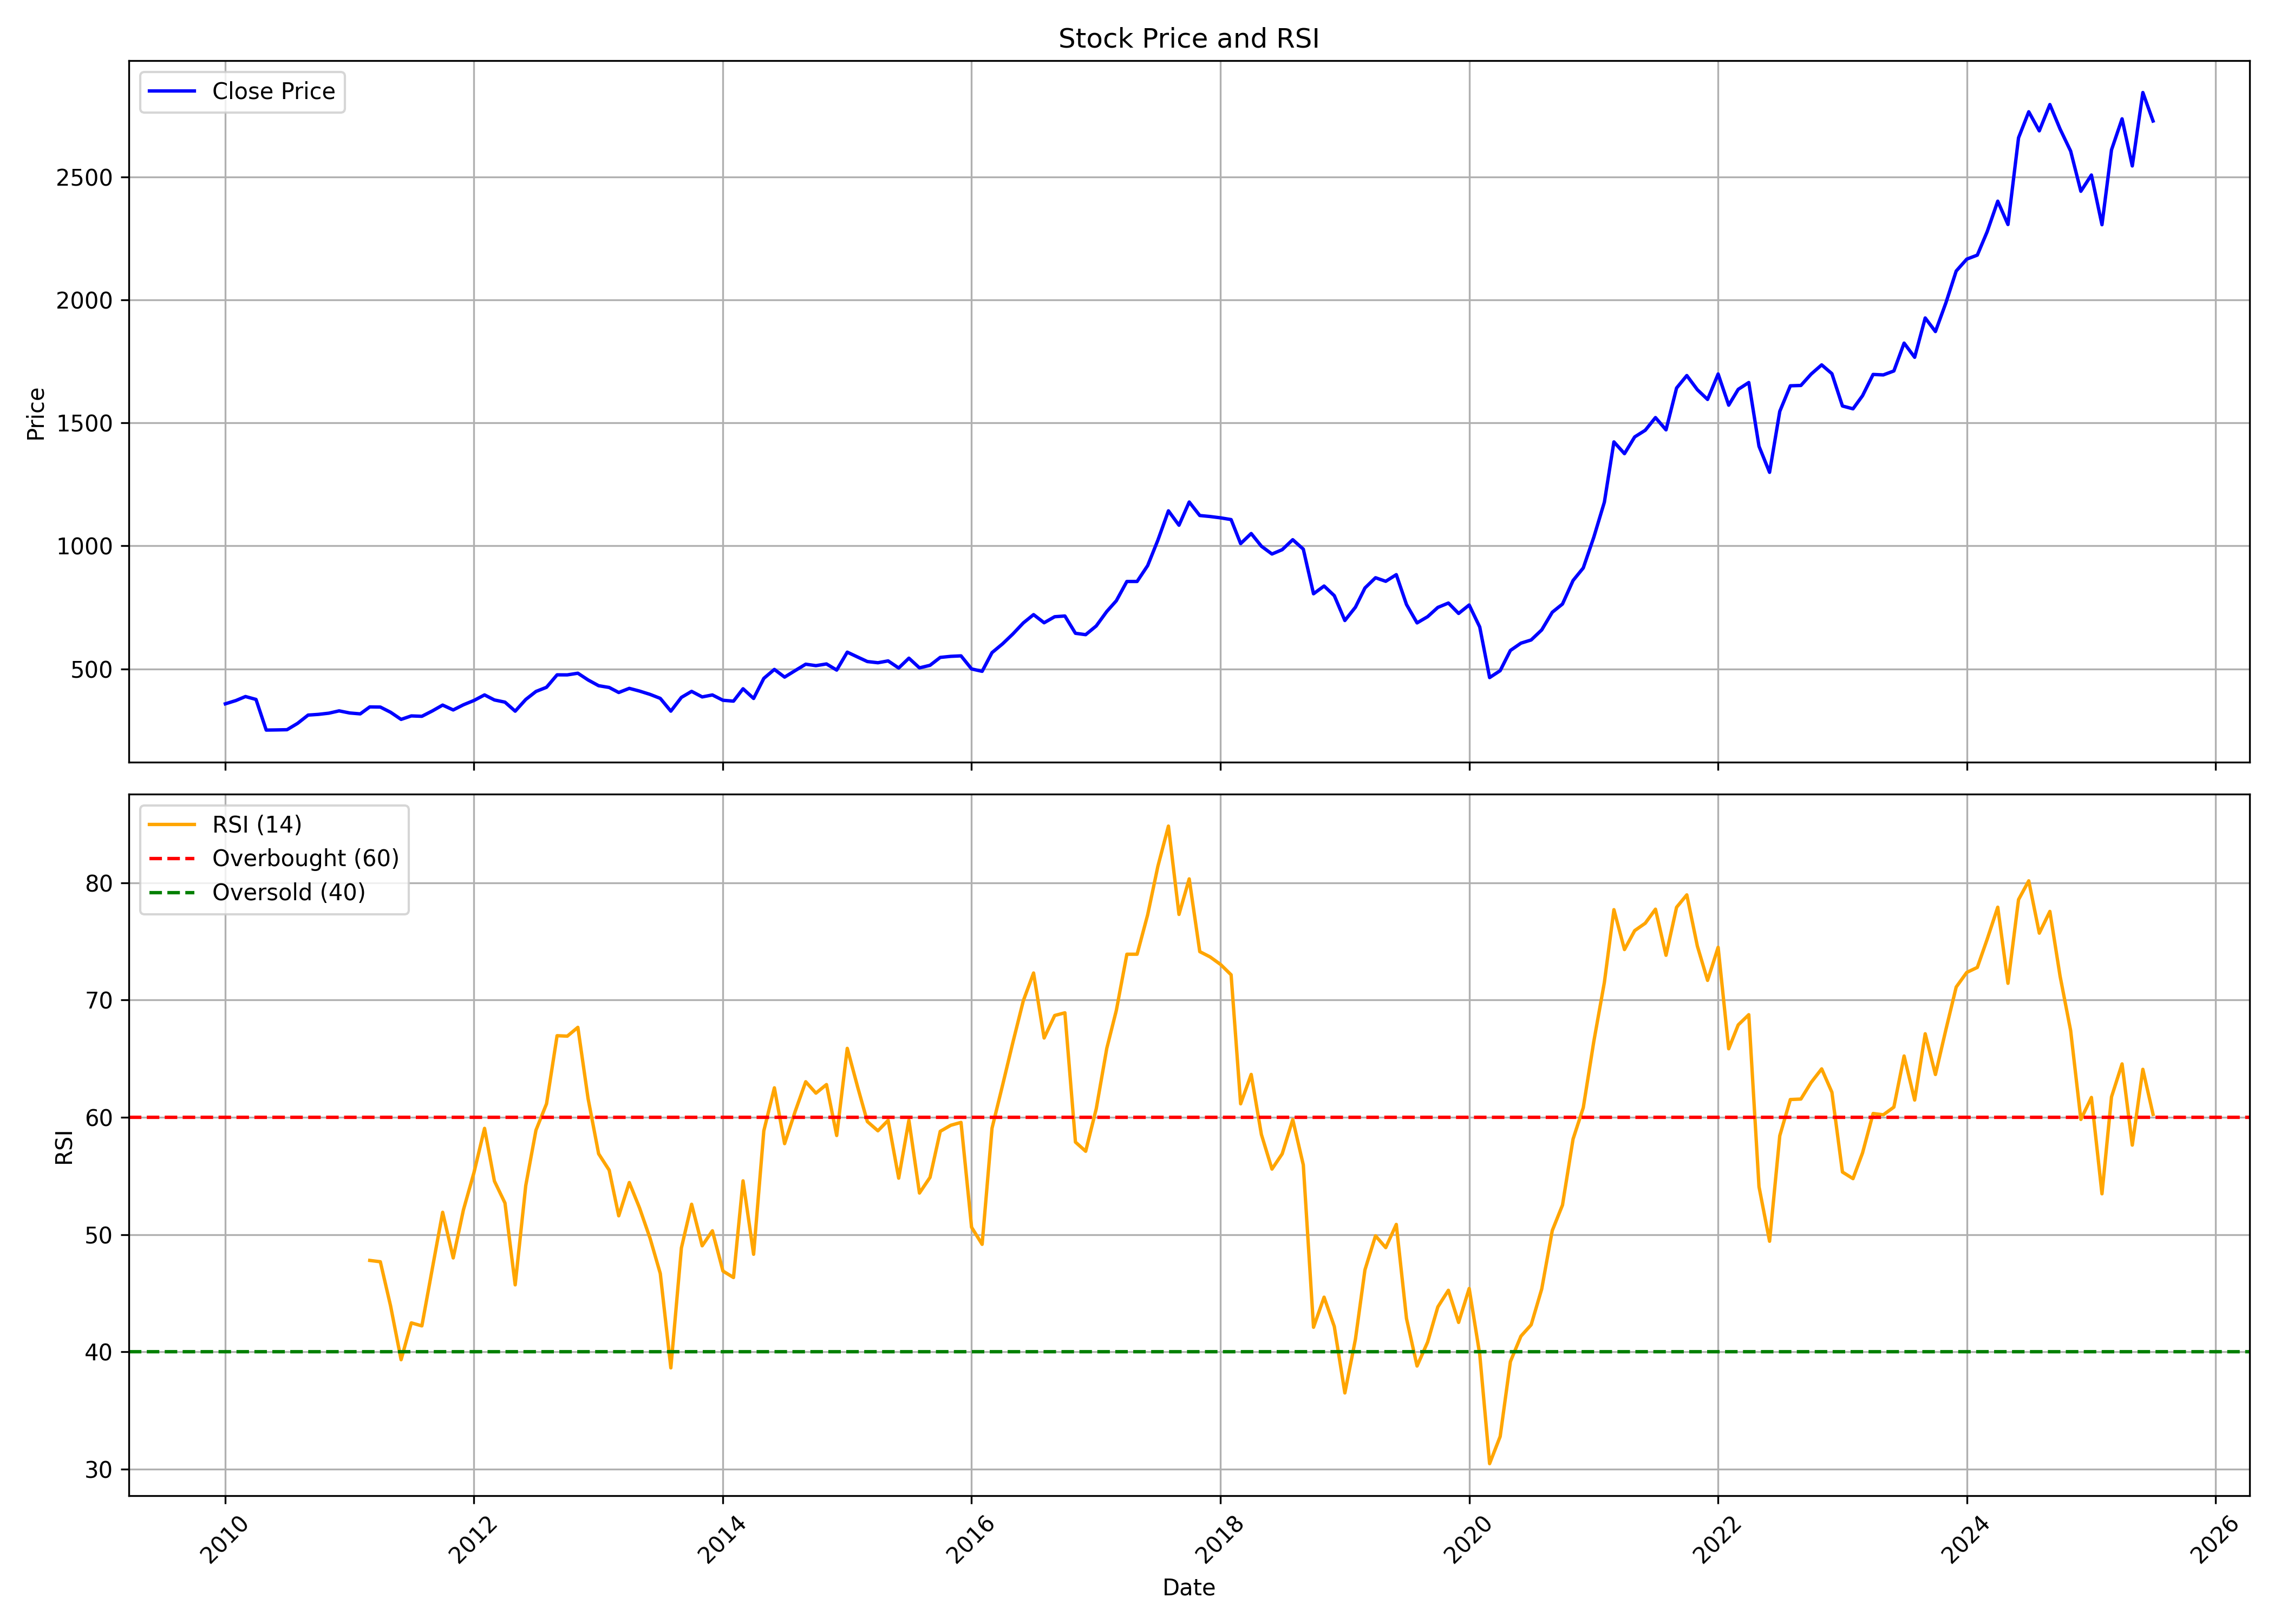

The file beside this chart, header and first rows:
, date, symbol, open, high, low, close, volume, rsi
0, 2010-01-01, GRASIM, 339.2, 397.5, 339.2, 357.6, 24847393, 
1, 2010-02-01, GRASIM, 357.7, 381, 348.9, 371, 19839719, 
2, 2010-03-01, GRASIM, 371, 411.1, 368.7, 387.3, 21148013, 
3, 2010-04-01, GRASIM, 387.5, 400.9, 374.4, 375.5, 15265478, 
4, 2010-05-01, GRASIM, 374.2, 375.5, 233.9, 250.8, 31967587, 
5, 2010-06-01, GRASIM, 251.1, 255.1, 239.4, 251.4, 15766686, 
6, 2010-07-01, GRASIM, 253.3, 264.2, 248.3, 252.3, 16211084, 
7, 2010-08-01, GRASIM, 251.8, 295.7, 251.6, 278.1, 23026736, 
8, 2010-09-01, GRASIM, 284.4, 317.7, 283.7, 311.8, 15606340, 
9, 2010-10-01, GRASIM, 312.5, 334.9, 307.2, 314.6, 9984113, 
10, 2010-11-01, GRASIM, 315.3, 348.3, 300.8, 319.5, 9860271, 
11, 2010-12-01, GRASIM, 319.5, 335.4, 309.4, 329, 5254686, 
12, 2011-01-01, GRASIM, 329, 352.5, 317.4, 320.4, 9200699, 
13, 2011-02-01, GRASIM, 321.4, 336.3, 307.6, 316.7, 6982908, 
14, 2011-03-01, GRASIM, 317.4, 358.1, 316.2, 345, 19527760, 47.8
15, 2011-04-01, GRASIM, 348.8, 368.8, 333.1, 344.4, 11285124, 47.68
16, 2011-05-01, GRASIM, 344.1, 349.5, 308.3, 323.4, 9005420, 43.93
17, 2011-06-01, GRASIM, 320.4, 328.3, 278.3, 294.3, 7743366, 39.33
18, 2011-07-01, GRASIM, 294.7, 317.4, 287.6, 308.4, 10317528, 42.47
19, 2011-08-01, GRASIM, 309.1, 313.9, 283, 306.9, 8804344, 42.21
20, 2011-09-01, GRASIM, 306.9, 337.8, 295.2, 328.9, 11498321, 47.15
21, 2011-10-01, GRASIM, 335.1, 371.2, 318.6, 352.5, 8820033, 51.9
22, 2011-11-01, GRASIM, 352.4, 362.4, 313.4, 332.7, 6796619, 48.01
23, 2011-12-01, GRASIM, 337.5, 362.1, 324, 353.7, 9390061, 52.11
24, 2012-01-01, GRASIM, 351.6, 375.7, 337.5, 371.2, 9132004, 55.29
25, 2012-02-01, GRASIM, 372, 416.1, 370.5, 393.9, 11944464, 59.06
26, 2012-03-01, GRASIM, 394.3, 405, 361.7, 373.3, 9630323, 54.56
27, 2012-04-01, GRASIM, 371.2, 382, 351.7, 364.4, 6995827, 52.69
28, 2012-05-01, GRASIM, 363.8, 369.1, 323.2, 327.7, 7274552, 45.71
29, 2012-06-01, GRASIM, 327, 382, 314.1, 375.3, 9501075, 54.18
30, 2012-07-01, GRASIM, 375.3, 410, 365.5, 407.9, 9914579, 58.9
31, 2012-08-01, GRASIM, 407.7, 436.2, 404.4, 424.9, 12062113, 61.15
32, 2012-09-01, GRASIM, 430.2, 480.5, 414.2, 475.5, 9146896, 66.96
33, 2012-10-01, GRASIM, 470.1, 503.6, 408.1, 475.4, 11227092, 66.92
34, 2012-11-01, GRASIM, 475.2, 490, 451.3, 482.2, 7201045, 67.67
35, 2012-12-01, GRASIM, 482.1, 488.6, 447.7, 454.8, 9540714, 61.6
36, 2013-01-01, GRASIM, 455.3, 463.3, 422.2, 431.3, 9698633, 56.89
37, 2013-02-01, GRASIM, 430.5, 443.4, 419.1, 424.1, 10658933, 55.49
38, 2013-03-01, GRASIM, 420.3, 438.9, 401.7, 403.7, 11119859, 51.6
39, 2013-04-01, GRASIM, 403.7, 430.4, 382.6, 420.5, 8690114, 54.44
40, 2013-05-01, GRASIM, 420.5, 453.4, 407.9, 409.5, 8059038, 52.28
41, 2013-06-01, GRASIM, 410, 412.3, 388.1, 396, 7949792, 49.68
42, 2013-07-01, GRASIM, 396.1, 407.5, 375.9, 379.8, 6986129, 46.68
43, 2013-08-01, GRASIM, 381.9, 386.5, 308.2, 327.8, 14595918, 38.64
44, 2013-09-01, GRASIM, 327.1, 414.7, 305.4, 383.8, 10210641, 48.86
45, 2013-10-01, GRASIM, 384.3, 412.2, 379.5, 408.3, 11803227, 52.59
46, 2013-11-01, GRASIM, 408.1, 413.4, 365.5, 385.7, 10415835, 49.04
47, 2013-12-01, GRASIM, 387.7, 410, 371.7, 393.7, 6763657, 50.32
48, 2014-01-01, GRASIM, 394.5, 397.4, 367.9, 372, 9556621, 46.89
49, 2014-02-01, GRASIM, 369.9, 377, 351.9, 368.5, 6242328, 46.34
50, 2014-03-01, GRASIM, 369.9, 423.8, 364.9, 418.9, 9892481, 54.58
51, 2014-04-01, GRASIM, 420.6, 420.8, 377.1, 379.4, 7793190, 48.32
52, 2014-05-01, GRASIM, 379.4, 475, 374.7, 461.1, 13881545, 58.85
53, 2014-06-01, GRASIM, 461.6, 549.6, 455.2, 497.6, 19636525, 62.52
54, 2014-07-01, GRASIM, 499.2, 502.4, 462.4, 466.3, 11895527, 57.76
55, 2014-08-01, GRASIM, 464.4, 504, 460.4, 492.8, 10398553, 60.5
56, 2014-09-01, GRASIM, 500, 549.4, 497.7, 518.8, 11787906, 63.04
57, 2014-10-01, GRASIM, 520.5, 520.5, 470.5, 512.9, 9553350, 62.06
58, 2014-11-01, GRASIM, 513.9, 535.1, 505.9, 519.8, 6974569, 62.79
59, 2014-12-01, GRASIM, 517.6, 524.5, 483.2, 494.9, 8209461, 58.45
... 127 more rows
